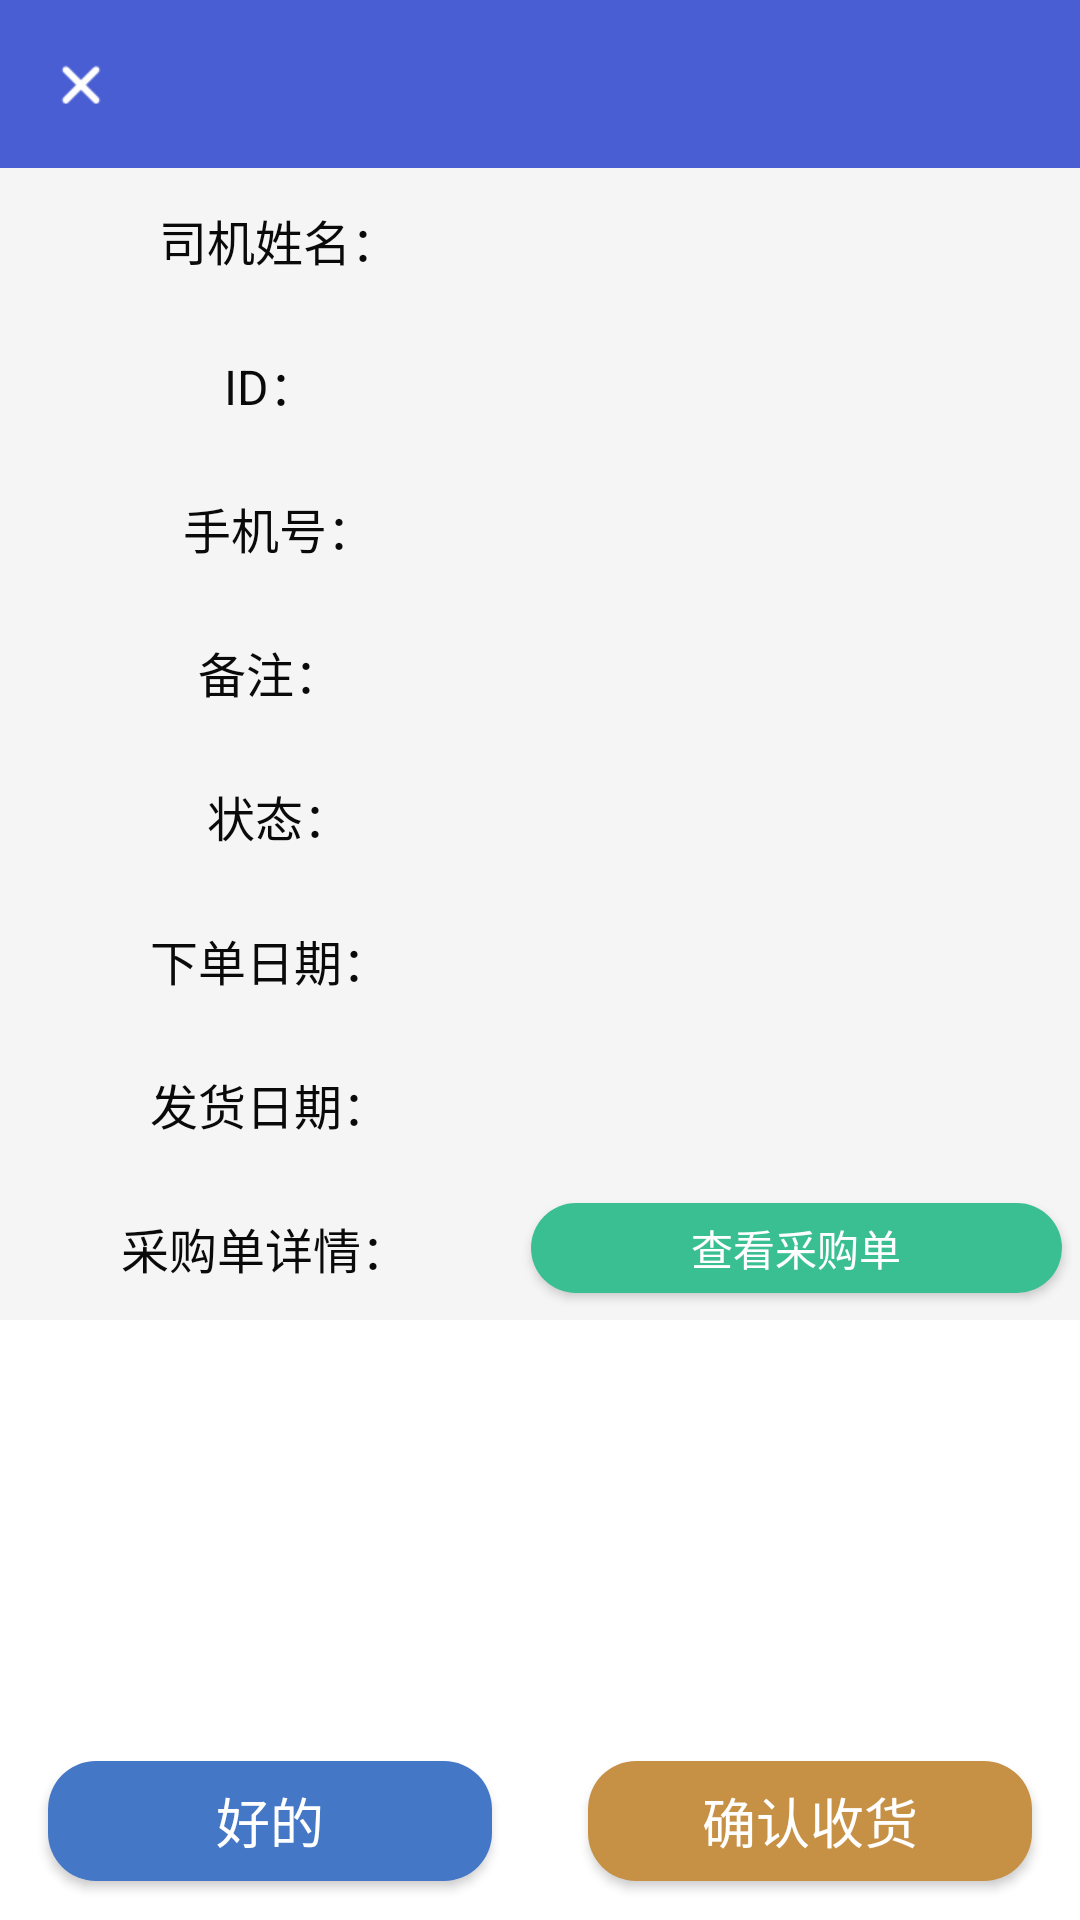

Layout XML and referenced resources for this Android screen:
<!-- AndroidManifest.xml: application theme AppTheme -->
<!-- res/layout/deliver_layout.xml -->
<?xml version="1.0" encoding="utf-8"?>
<RelativeLayout
    xmlns:android="http://schemas.android.com/apk/res/android"
    android:layout_width="match_parent"
    android:layout_height="match_parent"
    android:background="@color/white_1">

    <include layout="@layout/title_bar"/>

    <LinearLayout
        android:layout_width="match_parent"
        android:layout_height="wrap_content"
        android:orientation="vertical"
        android:layout_below="@id/toolbar"
        android:background="@color/white_2">

        <LinearLayout
            android:layout_width="match_parent"
            android:layout_height="48dp"
            android:orientation="horizontal"
            android:padding="6dp">

            <TextView
                android:layout_width="0dp"
                android:layout_weight="1"
                android:layout_height="match_parent"
                android:text="司机姓名："
                android:textColor="@color/font_color"
                android:gravity="center"
                android:textSize="16sp"/>

            <TextView
                android:id="@+id/deliver_name"
                android:layout_width="0dp"
                android:layout_weight="1"
                android:layout_height="match_parent"
                android:textColor="@color/font_color"
                android:gravity="center"
                android:textSize="16sp"/>
        </LinearLayout>

        <LinearLayout
            android:layout_width="match_parent"
            android:layout_height="48dp"
            android:orientation="horizontal">

            <TextView
                android:layout_width="0dp"
                android:layout_weight="1"
                android:layout_height="match_parent"
                android:text="ID："
                android:textColor="@color/font_color"
                android:gravity="center"
                android:textSize="16sp"/>

            <TextView
                android:id="@+id/deliver_id"
                android:layout_width="0dp"
                android:layout_weight="1"
                android:layout_height="match_parent"
                android:textColor="@color/font_color"
                android:gravity="center"
                android:textSize="14sp"/>

        </LinearLayout>

        <LinearLayout
            android:layout_width="match_parent"
            android:layout_height="48dp"
            android:orientation="horizontal"
            android:padding="6dp">

            <TextView
                android:layout_width="0dp"
                android:layout_weight="1"
                android:layout_height="match_parent"
                android:text="手机号："
                android:textColor="@color/font_color"
                android:gravity="center"
                android:textSize="16sp"/>

            <TextView
                android:id="@+id/deliver_mobile"
                android:layout_width="0dp"
                android:layout_weight="1"
                android:layout_height="match_parent"
                android:autoLink="phone"
                android:textColor="@color/font_color"
                android:gravity="center"
                android:textSize="16sp"/>
        </LinearLayout>

        <LinearLayout
            android:layout_width="match_parent"
            android:layout_height="48dp"
            android:orientation="horizontal">

            <TextView
                android:layout_width="0dp"
                android:layout_weight="1"
                android:layout_height="match_parent"
                android:text="备注："
                android:textColor="@color/font_color"
                android:gravity="center"
                android:textSize="16sp"/>

            <TextView
                android:id="@+id/deliver_note"
                android:layout_width="0dp"
                android:layout_weight="1"
                android:layout_height="match_parent"
                android:textColor="@color/font_color"
                android:gravity="center"
                android:textSize="16sp"/>

        </LinearLayout>

        <LinearLayout
            android:layout_width="match_parent"
            android:layout_height="48dp"
            android:orientation="horizontal"
            android:padding="6dp">

            <TextView
                android:layout_width="0dp"
                android:layout_weight="1"
                android:layout_height="match_parent"
                android:text="状态："
                android:textColor="@color/font_color"
                android:gravity="center"
                android:textSize="16sp"/>

            <TextView
                android:id="@+id/deliver_state"
                android:layout_width="0dp"
                android:layout_weight="1"
                android:layout_height="match_parent"
                android:textColor="@color/font_color"
                android:gravity="center"
                android:textSize="16sp"/>
        </LinearLayout>

        <LinearLayout
            android:layout_width="match_parent"
            android:layout_height="48dp"
            android:orientation="horizontal">

            <TextView
                android:layout_width="0dp"
                android:layout_weight="1"
                android:layout_height="match_parent"
                android:text="下单日期："
                android:textColor="@color/font_color"
                android:gravity="center"
                android:textSize="16sp"/>

            <TextView
                android:id="@+id/order_date"
                android:layout_width="0dp"
                android:layout_weight="1"
                android:layout_height="match_parent"
                android:textColor="@color/font_color"
                android:gravity="center"
                android:textSize="16sp"/>

        </LinearLayout>

        <LinearLayout
            android:layout_width="match_parent"
            android:layout_height="48dp"
            android:orientation="horizontal">

            <TextView
                android:layout_width="0dp"
                android:layout_weight="1"
                android:layout_height="match_parent"
                android:text="发货日期："
                android:textColor="@color/font_color"
                android:gravity="center"
                android:textSize="16sp"/>

            <TextView
                android:id="@+id/deliver_date"
                android:layout_width="0dp"
                android:layout_weight="1"
                android:layout_height="match_parent"
                android:textColor="@color/font_color"
                android:gravity="center"
                android:textSize="16sp"/>

        </LinearLayout>

        <LinearLayout
            android:layout_width="match_parent"
            android:layout_height="48dp"
            android:orientation="horizontal">

            <TextView
                android:layout_width="0dp"
                android:layout_weight="1"
                android:layout_height="match_parent"
                android:text="采购单详情："
                android:textColor="@color/font_color"
                android:gravity="center"
                android:textSize="16sp"/>

            <Button
                android:id="@+id/deliver_look"
                android:layout_width="0dp"
                android:layout_weight="1"
                android:layout_height="30dp"
                android:text="查看采购单"
                android:layout_marginEnd="6dp"
                android:textSize="14sp"
                android:layout_gravity="center"
                android:textColor="@color/white_1"
                android:background="@drawable/look_deliver_order"/>

        </LinearLayout>

    </LinearLayout>

    <LinearLayout
        android:id="@+id/deliver_btn_layout"
        android:layout_width="match_parent"
        android:layout_height="54dp"
        android:layout_alignParentBottom="true"
        android:layout_marginTop="2dp"
        android:orientation="horizontal">

        <Button
            android:id="@+id/deliver_correct_btn"
            android:layout_width="0dp"
            android:layout_weight="1"
            android:layout_height="40dp"
            android:layout_gravity="center"
            android:layout_marginBottom="6dp"
            android:text="好的"
            android:textSize="18sp"
            android:background="@drawable/pi_correct_btn_back"
            android:textColor="@color/white_1"
            android:layout_marginStart="16dp"
            android:layout_marginEnd="16dp"/>

        <Button
            android:id="@+id/deliver_receive_btn"
            android:layout_width="0dp"
            android:layout_weight="1"
            android:layout_height="40dp"
            android:layout_gravity="center"
            android:layout_marginBottom="6dp"
            android:text="确认收货"
            android:textSize="18sp"
            android:background="@drawable/pi_cancel_btn_back"
            android:textColor="@color/white_1"
            android:layout_marginStart="16dp"
            android:layout_marginEnd="16dp" />

    </LinearLayout>

</RelativeLayout>
<!-- res/layout/title_bar.xml (included above) -->
<?xml version="1.0" encoding="utf-8"?>
<RelativeLayout xmlns:android="http://schemas.android.com/apk/res/android"
    android:layout_width="match_parent"
    android:layout_height="?attr/actionBarSize"
    android:orientation="horizontal"
    android:background="@color/colorPrimary"
    android:id="@+id/toolbar">

    <ImageView
        android:id="@+id/title_cancel"
        android:layout_width="30dp"
        android:layout_height="30dp"
        android:padding="7dp"
        android:src="@drawable/cancel"
        android:layout_centerVertical="true"
        android:layout_marginStart="12dp"/>

    <TextView
        android:id="@+id/title_content"
        android:layout_toEndOf="@id/title_cancel"
        android:layout_marginStart="12dp"
        android:layout_width="wrap_content"
        android:layout_height="wrap_content"
        android:textColor="@color/white_1"
        android:textSize="16sp"
        android:gravity="center"
        android:layout_centerVertical="true" />

</RelativeLayout>
<!-- resources referenced by this layout -->
<resources>
  <color name="colorPrimary">#495ed2</color>
  <color name="font_color">#0a0a0a</color>
  <color name="white_1">#FFFFFF</color>
  <color name="white_2">#f5f5f5</color>
  <!-- drawable cancel: png bitmap (drawable, 463 bytes) -->
  <!-- drawable look_deliver_order (drawable) -->
  <?xml version="1.0" encoding="utf-8"?>
  <shape xmlns:android="http://schemas.android.com/apk/res/android">
  
      <corners android:radius="15dp"/>
      <solid android:color="@color/green_1"/>
  </shape>
  <!-- drawable pi_cancel_btn_back (drawable) -->
  <?xml version="1.0" encoding="utf-8"?>
  <shape xmlns:android="http://schemas.android.com/apk/res/android">
  
      <corners android:radius="16dp"/>
      <solid android:color="@color/orange_1"/>
  </shape>
  <!-- drawable pi_correct_btn_back (drawable) -->
  <?xml version="1.0" encoding="utf-8"?>
  <shape xmlns:android="http://schemas.android.com/apk/res/android">
  
      <corners android:radius="16dp"/>
      <solid android:color="@color/blue_1"/>
  </shape>
  <style name="AppTheme" parent="Theme.AppCompat.Light.DarkActionBar">
          
          <item name="colorPrimary">@color/colorPrimary</item>
          <item name="colorPrimaryDark">@color/colorPrimaryDark</item>
          <item name="colorAccent">@color/colorAccent</item>
      </style>
  <color name="green_1">#3abf93</color>
  <color name="orange_1">#c79145</color>
  <color name="blue_1">#4577c7</color>
  <color name="colorPrimaryDark">#495ed2</color>
  <color name="colorAccent">#FF4081</color>
</resources>
